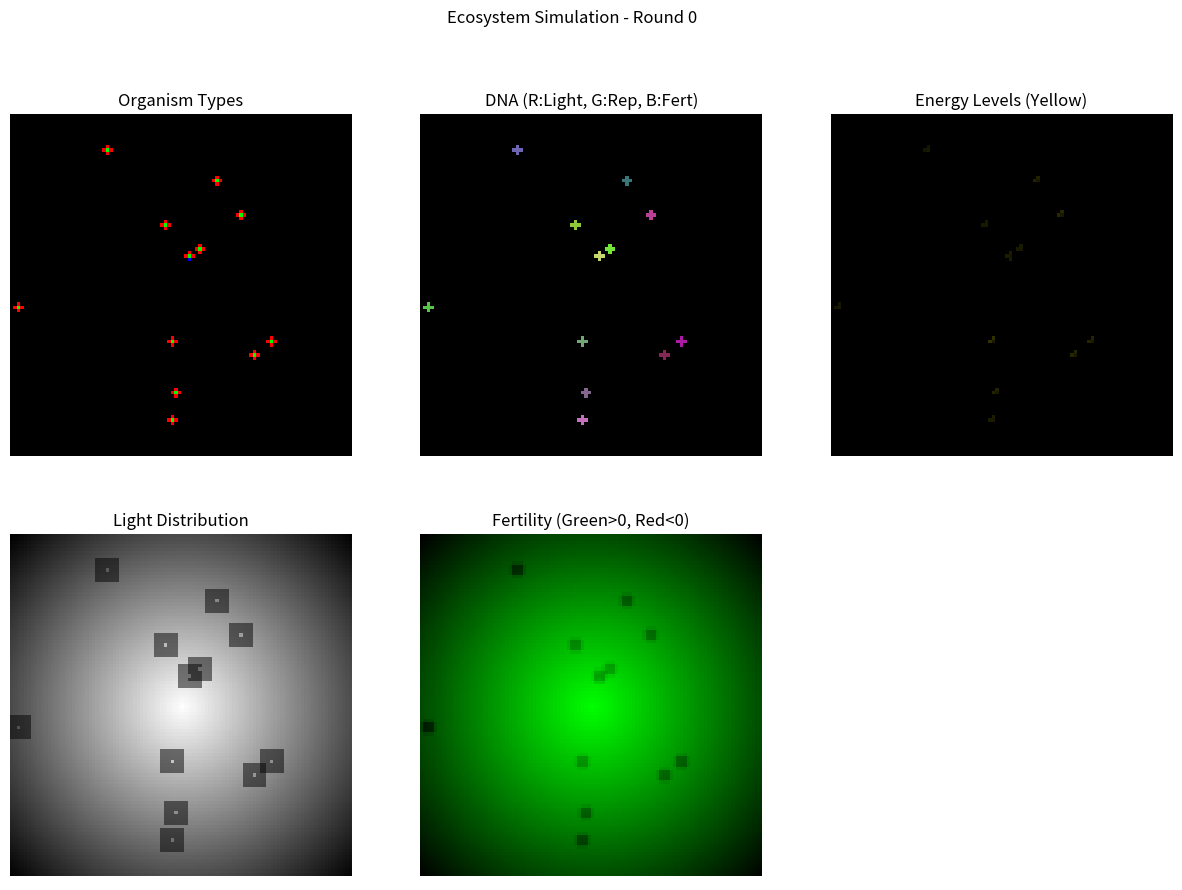

Write Python code to recreate this figure.
import random
import matplotlib.pyplot as plt
import matplotlib.animation as animation
import numpy as np
import json
import os

# 定义生物单元基类
class OrganismUnit:
    def __init__(self, dna=None):
        self.energy = 10.0 # 初始能量给予一点，避免出生即死
        # DNA: 包含遗传信息
        # light_threshold: 决定复制单元变身时选择光合(>阈值)还是连接(<=阈值)
        # replication_threshold: 决定复制单元繁殖所需的能量阈值
        # fertility_threshold: 决定复制单元变身时是否选择光合单元(需同时满足光照和肥力阈值)
        # mutation_prob: 连接单元变异为复制单元的概率
        # degeneration_prob: 复制单元退化为连接单元的概率
        self.dna = dna if dna is not None else {
            'light_threshold': 0.4, 
            'fertility_threshold': 0.4,
            'replication_threshold': 50.0,
            'mutation_prob': 0.01,
            'degeneration_prob': 0.01,
            'fertility_sacrifice_threshold': 0.1, # 肥力低于此值时，连接单元牺牲自己
            'factory_prob': 0.05, # 变身为工厂的概率
            'factory_fertility_threshold': 0.3, # 肥力低于此值时，可能变身为工厂
            'species_id': 0 # 种群ID
        }

    def update(self, board, x, y):
        # 基础代谢消耗
        self.energy -= 0.5
        pass

def get_neighbors(board, x, y):
    """获取周围8个格子的坐标"""
    height = len(board)
    width = len(board[0])
    neighbors = []
    for i in range(-1, 2):
        for j in range(-1, 2):
            if i == 0 and j == 0:
                continue
            nx, ny = x + i, y + j
            if 0 <= nx < height and 0 <= ny < width:
                neighbors.append((nx, ny))
    return neighbors

# 定义具体生物单元类
class PhotosynthesisUnit(OrganismUnit):
    """光合单元: 将光照转换为周围单元的能量"""
    def __repr__(self):
        return f"PhotosynthesisUnit(E={self.energy:.1f})"

    def update(self, board, x, y):
        neighbors = get_neighbors(board, x, y)
        
        # 防御机制: 与周围的敌对战斗单元一换一 (无视能量)
        my_species = self.dna.get('species_id', 0)
        for nx, ny in neighbors:
            target_unit = board[nx][ny].organism
            # 使用类名判断以避免定义顺序问题
            if target_unit and target_unit.__class__.__name__ == 'CombatUnit':
                if target_unit.dna.get('species_id', 0) != my_species:
                    kill_unit(board, nx, ny) # 杀死敌人
                    kill_unit(board, x, y)   # 牺牲自己
                    return

        # 获取当前格子的光照
        light = board[x][y].light
        
        # 线性公式转换能量 (例如系数为 100)
        generated_energy = light * 100.0
        
        if not neighbors:
            return

        # 将能量分发给周围单元
        # 假设均匀分配给周围存在的生物
        targets = []
        for nx, ny in neighbors:
            if board[nx][ny].organism:
                targets.append(board[nx][ny].organism)
        
        if targets:
            share = generated_energy / len(targets)
            for target in targets:
                target.energy += share

class ReplicationUnit(OrganismUnit):
    """复制单元: 积累能量进行复制和变身"""
    def __init__(self, dna=None):
        super().__init__(dna)
        self.replication_constant = self.dna.get('replication_threshold', 50.0) # 繁殖所需的能量阈值
        self.accumulated_energy = 0.0
        self.failed_attempts = 0

    def __repr__(self):
        return f"ReplicationUnit(E={self.energy:.1f}, Acc={self.accumulated_energy:.1f})"

    def update(self, board, x, y):
        # 战斗检测: 如果周围有异种生物，变身为战斗单元
        neighbors = get_neighbors(board, x, y)
        my_species = self.dna.get('species_id', 0)
        
        for nx, ny in neighbors:
            neighbor_unit = board[nx][ny].organism
            if neighbor_unit:
                neighbor_species = neighbor_unit.dna.get('species_id', 0)
                if neighbor_species != my_species:
                    # 发现敌人，变身
                    combat_unit = CombatUnit(dna=self.dna)
                    combat_unit.energy = self.energy
                    spawn_unit(board, x, y, combat_unit)
                    return

        # 退化逻辑: 有一定概率退化为连接单元
        degeneration_prob = self.dna.get('degeneration_prob', 0.0)
        if random.random() < degeneration_prob:
            new_unit = ConnectionUnit(dna=self.dna)
            new_unit.energy = self.energy # 继承能量
            spawn_unit(board, x, y, new_unit)
            return

        # 逻辑：以 常数/自身能量 的时间进行动作
        self.accumulated_energy += self.energy
        self.energy = 0 
        
        if self.accumulated_energy >= self.replication_constant:
            if self.trigger_event(board, x, y):
                self.accumulated_energy = 0 # 重置

    def trigger_event(self, board, x, y):
        neighbors = get_neighbors(board, x, y)
        # 1. 在周围4格（上下左右）任意一格产生新的复制单元
        height = len(board)
        width = len(board[0])
        four_neighbors = []
        for dx, dy in [(-1, 0), (1, 0), (0, -1), (0, 1)]:
            nx, ny = x + dx, y + dy
            if 0 <= nx < height and 0 <= ny < width:
                four_neighbors.append((nx, ny))

        empty_neighbors = [n for n in four_neighbors if board[n[0]][n[1]].organism is None]
        
        if not empty_neighbors:
            # 无法复制
            self.failed_attempts += 1
            if self.failed_attempts >= 1:
                # 超过一回合无法复制，退化为连接单元
                spawn_unit(board, x, y, ConnectionUnit(dna=self.dna))
                return True
            return False

        # 可以复制
        nx, ny = random.choice(empty_neighbors)
        # 传递DNA给后代
        spawn_unit(board, nx, ny, ReplicationUnit(dna=self.dna))

        # 2. 将自己变为 光合单元 或 连接单元 或 工厂单元
        # 根据DNA中的光照阈值和肥力阈值决定
        current_light = board[x][y].light
        current_fertility = board[x][y].fertility
        
        light_thresh = self.dna.get('light_threshold', 0.5)
        fert_thresh = self.dna.get('fertility_threshold', 0.5)
        
        # 工厂单元判断逻辑
        factory_prob = self.dna.get('factory_prob', 0.05)
        factory_fert_thresh = self.dna.get('factory_fertility_threshold', 0.3)
        
        # 如果肥力低且随机命中，则变为工厂
        if current_fertility < factory_fert_thresh and random.random() < factory_prob:
            new_type = FactoryUnit
        # 只有当光照和肥力都达标时，才成为光合单元
        elif current_light > light_thresh and current_fertility > fert_thresh:
            new_type = PhotosynthesisUnit
        else:
            new_type = ConnectionUnit
            
        spawn_unit(board, x, y, new_type(dna=self.dna))
        return True

class SporeUnit(OrganismUnit):
    """孢子单元: 携带DNA，一刻后爆发"""
    def __repr__(self):
        return "SporeUnit"

    def update(self, board, x, y):
        # 爆发逻辑: 变成一个光合单元与周围的四个复制单元
        height = len(board)
        width = len(board[0])
        
        # 1. 中心变为光合单元
        spawn_unit(board, x, y, PhotosynthesisUnit(dna=self.dna))
        
        # 2. 四周变为复制单元 (上下左右)
        directions = [(-1, 0), (1, 0), (0, -1), (0, 1)]
        for dx, dy in directions:
            nx, ny = x + dx, y + dy
            if 0 <= nx < height and 0 <= ny < width:
                # 强制覆盖，确保孢子展开
                spawn_unit(board, nx, ny, ReplicationUnit(dna=self.dna))

class ConnectionUnit(OrganismUnit):
    """连接单元: 将能量按0.9递减传递给周围单元"""
    def __repr__(self):
        return f"ConnectionUnit(E={self.energy:.1f})"

    def update(self, board, x, y):
        # 获取当前肥力
        current_fertility = board[x][y].fertility
        
        # 肥力特别小时牺牲自己
        fert_sacrifice_thresh = self.dna.get('fertility_sacrifice_threshold', 0.1)
        if current_fertility < fert_sacrifice_thresh:
            kill_unit(board, x, y)
            return

        # 变异逻辑: 有一定概率变异为复制单元
        mutation_prob = self.dna.get('mutation_prob', 0.0)
        if random.random() < mutation_prob:
            new_unit = ReplicationUnit(dna=self.dna)
            new_unit.energy = self.energy # 继承能量
            spawn_unit(board, x, y, new_unit)
            return

        if self.energy <= 0.1: # 能量太少不传输
            return

        neighbors = get_neighbors(board, x, y)
        if not neighbors:
            return

        # 寻找周围有生物的格子
        targets = []
        for nx, ny in neighbors:
            target_org = board[nx][ny].organism
            if target_org:
                targets.append(target_org)
        
        if targets:
            # 传输自身大部分能量，例如 80%
            transfer_total = self.energy * 0.8
            self.energy -= transfer_total
            
            # 平均分配给所有邻居
            share = transfer_total / len(targets)
            received_amount = share * 1
            
            for org in targets:
                org.energy += received_amount

class CombatUnit(OrganismUnit):
    """战斗单元: 攻击异种生物并同化"""
    def __repr__(self):
        return f"CombatUnit(E={self.energy:.1f})"

    def update(self, board, x, y):
        # 基础代谢
        self.energy -= 0.5
        if self.energy <= 0:
            # 死亡由主循环处理，但这里可以提前返回
            return

        neighbors = get_neighbors(board, x, y)
        my_species = self.dna.get('species_id', 0)
        has_enemy = False
        
        for nx, ny in neighbors:
            target_unit = board[nx][ny].organism
            if target_unit:
                target_species = target_unit.dna.get('species_id', 0)
                if target_species != my_species:
                    has_enemy = True
                    # 战斗逻辑: 能量高者胜
                    if self.energy > target_unit.energy:
                        # 消耗一定能量进行同化
                        cost = target_unit.energy * 0.5
                        if self.energy > cost:
                            self.energy -= cost
                            # 同化为己方复制单元
                            new_unit = ReplicationUnit(dna=self.dna)
                            new_unit.energy = target_unit.energy # 保留部分能量
                            spawn_unit(board, nx, ny, new_unit)
                            # print(f"战斗单元 ({x}, {y}) 同化了 ({nx}, {ny})")
        
        # 如果周围没有敌人，变回复制单元以继续发展
        if not has_enemy:
            new_unit = ReplicationUnit(dna=self.dna)
            new_unit.energy = self.energy
            spawn_unit(board, x, y, new_unit)

class FactoryUnit(OrganismUnit):
    """工厂单元: 消耗能量增加周围肥力"""
    def __repr__(self):
        return f"FactoryUnit(E={self.energy:.1f})"

    def update(self, board, x, y):
        # 消耗能量
        consumption = 1.0
        if self.energy < consumption:
            # 能量不足，无法工作，甚至可能死亡(由主循环处理)
            return
            
        self.energy -= consumption
        
        # 增加周围3格(半径3)的肥力
        height = len(board)
        width = len(board[0])
        
        # 转换效率: 1点能量 -> 0.01 肥力 (分摊给周围)
        # 或者每个格子增加固定值
        # 恢复缓慢: 0.001
        fertility_gain = 0.001
        
        for i in range(-3, 4):
            for j in range(-3, 4):
                if i == 0 and j == 0: continue
                nx, ny = x + i, y + j
                if 0 <= nx < height and 0 <= ny < width:
                    board[nx][ny].fertility += fertility_gain

# 定义棋盘格子类
class Cell:
    def __init__(self):
        # 光照（浮点数，范围0~1）
        self.light = random.random()
        # 土地肥力（浮点数，范围0~1）
        self.base_fertility = random.random()
        self.fertility = self.base_fertility
        # 其上生物（默认为无）
        self.organism = None

    def __repr__(self):
        org_str = self.organism if self.organism else "None"
        return f"Cell(Light={self.light:.2f}, Fertility={self.fertility:.2f}, Organism={org_str})"

def spawn_unit(board, x, y, unit, apply_fertility=True):
    board[x][y].organism = unit
    height = len(board)
    width = len(board[0])
    
    # 肥力惩罚: 周围8格 -0.05
    if apply_fertility:
        for i in range(-1, 2):
            for j in range(-1, 2):
                if i == 0 and j == 0: continue
                nx, ny = x + i, y + j
                if 0 <= nx < height and 0 <= ny < width:
                    board[nx][ny].fertility -= 0.05
                
    # 光照惩罚: 光合单元周围3格减半
    if isinstance(unit, PhotosynthesisUnit):
        for i in range(-3, 4):
            for j in range(-3, 4):
                if i == 0 and j == 0: continue
                nx, ny = x + i, y + j
                if 0 <= nx < height and 0 <= ny < width:
                    board[nx][ny].light *= 0.5

def kill_unit(board, x, y):
    """移除生物并恢复环境影响"""
    unit = board[x][y].organism
    if unit is None:
        return
    
    height = len(board)
    width = len(board[0])
    
    # 肥力恢复: 周围8格 +0.05
    for i in range(-1, 2):
        for j in range(-1, 2):
            if i == 0 and j == 0: continue
            nx, ny = x + i, y + j
            if 0 <= nx < height and 0 <= ny < width:
                board[nx][ny].fertility += 0.05

    # 光照恢复: 光合单元周围3格恢复
    if isinstance(unit, PhotosynthesisUnit):
        for i in range(-3, 4):
            for j in range(-3, 4):
                if i == 0 and j == 0: continue
                nx, ny = x + i, y + j
                if 0 <= nx < height and 0 <= ny < width:
                    board[nx][ny].light *= 2.0
    
    board[x][y].organism = None

def generate_board(width, height):
    """生成二维棋盘"""
    print(f"正在生成 {width}x{height} 的棋盘...")
    board = [[Cell() for _ in range(width)] for _ in range(height)]
    
    # 设置光照为中心向外递减
    center_r, center_c = height / 2.0, width / 2.0
    max_dist = ((height / 2.0)**2 + (width / 2.0)**2)**0.5
    
    for r in range(height):
        for c in range(width):
            dist = ((r - center_r)**2 + (c - center_c)**2)**0.5
            # 线性递减: 中心1.0 -> 角落0.0
            val = max(0.0, 1.0 - (dist / max_dist))
            board[r][c].light = val
            # 初始肥力与光照相同
            board[r][c].base_fertility = val
            board[r][c].fertility = val

    print("棋盘生成完毕。")
    return board

def save_top_species(board, filename="top_species.json"):
    print("正在保存前10名物种DNA...")
    species_counts = {}
    species_dnas = {}
    
    height = len(board)
    width = len(board[0])
    
    for r in range(height):
        for c in range(width):
            unit = board[r][c].organism
            if unit:
                dna = unit.dna
                s_id = dna.get('species_id')
                if s_id is not None:
                    species_counts[s_id] = species_counts.get(s_id, 0) + 1
                    if s_id not in species_dnas:
                        species_dnas[s_id] = dna
    
    sorted_species = sorted(species_counts.items(), key=lambda item: item[1], reverse=True)
    top_10 = sorted_species[:10]
    top_dnas = [species_dnas[s_id] for s_id, count in top_10]
    
    try:
        with open(filename, 'w') as f:
            json.dump(top_dnas, f, indent=4)
        print(f"已保存 {len(top_dnas)} 个物种DNA到 {filename}")
    except Exception as e:
        print(f"保存失败: {e}")

def load_top_species(filename="top_species.json"):
    if not os.path.exists(filename):
        return None
    try:
        with open(filename, 'r') as f:
            dnas = json.load(f)
        print(f"从 {filename} 读取了 {len(dnas)} 个物种DNA")
        return dnas
    except Exception as e:
        print(f"读取失败: {e}")
        return None

def populate_randomly(board, count=100, initial_dnas=None):
    """随机放置一些生物单元用于演示"""
    height = len(board)
    width = len(board[0])
    
    if initial_dnas:
        print(f"使用存档的 {len(initial_dnas)} 个DNA初始化...")
        for dna in initial_dnas:
             r = random.randint(10, height - 11)
             c = random.randint(10, width - 11)
             spawn_unit(board, r, c, SporeUnit(dna=dna))
        
        # 如果不足10个，补齐随机
        remaining = 10 - len(initial_dnas)
        if remaining > 0:
             for _ in range(remaining):
                r = random.randint(10, height - 11)
                c = random.randint(10, width - 11)
                dna = {
                    'light_threshold': random.uniform(0.2, 0.8),
                    'fertility_threshold': random.uniform(0.2, 0.8),
                    'replication_threshold': random.uniform(20.0, 80.0),
                    'mutation_prob': random.uniform(0.0, 0.05),
                    'degeneration_prob': random.uniform(0.0, 0.05),
                    'fertility_sacrifice_threshold': random.uniform(0.0, 0.3),
                    'factory_prob': random.uniform(0.0, 0.1),
                    'factory_fertility_threshold': random.uniform(0.1, 0.5),
                    'species_id': random.randint(1, 100)
                }
                spawn_unit(board, r, c, SporeUnit(dna=dna))
    else:
        # 放置一些孢子单元
        for _ in range(10):
            r = random.randint(10, height - 11)
            c = random.randint(10, width - 11)
            # 随机DNA阈值
            dna = {
                'light_threshold': random.uniform(0.2, 0.8),
                'fertility_threshold': random.uniform(0.2, 0.8),
                'replication_threshold': random.uniform(20.0, 80.0),
                'mutation_prob': random.uniform(0.0, 0.05), # 0% ~ 5%
                'degeneration_prob': random.uniform(0.0, 0.05), # 0% ~ 5%
                'fertility_sacrifice_threshold': random.uniform(0.0, 0.3),
                'factory_prob': random.uniform(0.0, 0.1),
                'factory_fertility_threshold': random.uniform(0.1, 0.5),
                'species_id': random.randint(1, 100)
            }
            spawn_unit(board, r, c, SporeUnit(dna=dna))

    # 移除普通单元的生成，只保留孢子
    # unit_types = [PhotosynthesisUnit, ReplicationUnit, ConnectionUnit]
    # for _ in range(count):
    #     ...

def mutate_dna(dna):
    """对DNA进行轻微变异"""
    new_dna = dna.copy()
    for key, value in new_dna.items():
        if isinstance(value, float):
            # 变异幅度 +/- 10%
            change = value * random.uniform(-0.1, 0.1)
            new_value = value + change
            
            # 限制范围
            if 'prob' in key: # 概率 0-1
                new_value = max(0.0, min(1.0, new_value))
            elif 'threshold' in key:
                if 'replication' in key: # 能量阈值
                    new_value = max(10.0, new_value)
                else: # 其他阈值 0-1
                    new_value = max(0.0, min(1.0, new_value))
            
            new_dna[key] = new_value
    return new_dna

def perform_pollination(board):
    height = len(board)
    width = len(board[0])
    
    # 1. 随机选取源位置
    r_src = random.randint(0, height - 1)
    c_src = random.randint(0, width - 1)
    source_unit = board[r_src][c_src].organism
    
    if source_unit:
        base_dna = source_unit.dna
    else:
        # 无生物则随机生成DNA
        base_dna = {
            'light_threshold': random.uniform(0.2, 0.8),
            'fertility_threshold': random.uniform(0.2, 0.8),
            'replication_threshold': random.uniform(20.0, 80.0),
            'mutation_prob': random.uniform(0.0, 0.05),
            'degeneration_prob': random.uniform(0.0, 0.05),
            'fertility_sacrifice_threshold': random.uniform(0.0, 0.3),
            'factory_prob': random.uniform(0.0, 0.1),
            'factory_fertility_threshold': random.uniform(0.1, 0.5),
            'species_id': random.randint(1, 100)
        }
        
    # 2. 寻找目标空位 (尝试几次)
    for _ in range(10):
        r_dst = random.randint(0, height - 1)
        c_dst = random.randint(0, width - 1)
        if board[r_dst][c_dst].organism is None:
            # 3. 生成变异孢子
            new_dna = mutate_dna(base_dna)
            spawn_unit(board, r_dst, c_dst, SporeUnit(dna=new_dna))
            break

def simulate_step(board, step_count=0):
    """执行一步模拟"""
    height = len(board)
    width = len(board[0])
    
    # 传粉机制 (每10步)
    if step_count % 10 == 0:
        perform_pollination(board)
    
    # 1. 肥力恢复与致死检查
    for r in range(height):
        for c in range(width):
            cell = board[r][c]
            
            # 肥力恢复: 缓慢回升到 base_fertility
            if cell.fertility < cell.base_fertility:
                cell.fertility += 0.005 # 恢复速度
                if cell.fertility > cell.base_fertility:
                    cell.fertility = cell.base_fertility
            
            # 致死检查: 肥力 < 0 杀死生物
            if cell.fertility < 0 and cell.organism:
                kill_unit(board, r, c)

    # 2. 遍历所有格子进行更新
    # 注意：为了简单起见，这里是顺序更新。更严谨的模拟可能需要随机顺序或双缓冲。
    for r in range(height):
        for c in range(width):
            unit = board[r][c].organism
            if unit:
                # 能量检查: 能量 < 0 死亡
                if unit.energy < 0:
                    kill_unit(board, r, c)
                    continue
                
                unit.update(board, r, c)

def get_board_rgb(board):
    """将棋盘转换为RGB矩阵用于可视化"""
    height = len(board)
    width = len(board[0])
    # 初始化为黑色背景
    grid = np.zeros((height, width, 3))
    
    for r in range(height):
        for c in range(width):
            cell = board[r][c]
            if cell.organism:
                if isinstance(cell.organism, PhotosynthesisUnit):
                    grid[r, c] = [0, 1, 0] # 绿色: 光合单元
                elif isinstance(cell.organism, ReplicationUnit):
                    grid[r, c] = [1, 0, 0] # 红色: 复制单元
                elif isinstance(cell.organism, ConnectionUnit):
                    grid[r, c] = [0, 0, 1] # 蓝色: 连接单元
                elif isinstance(cell.organism, FactoryUnit):
                    grid[r, c] = [1, 0, 1] # 紫色: 工厂单元
                elif isinstance(cell.organism, CombatUnit):
                    grid[r, c] = [1, 0.5, 0] # 橙色: 战斗单元
            else:
                # 背景显示黑色
                grid[r, c] = [0, 0, 0]
    return grid

def get_dna_rgb(board):
    """将棋盘转换为RGB矩阵用于可视化DNA差异"""
    height = len(board)
    width = len(board[0])
    grid = np.zeros((height, width, 3))
    
    for r in range(height):
        for c in range(width):
            cell = board[r][c]
            if cell.organism:
                dna = cell.organism.dna
                # light_threshold: 0.2 ~ 0.8 -> Red channel
                r_val = dna.get('light_threshold', 0.0)
                
                # replication_threshold: 20 ~ 80 -> Green channel
                rep_thresh = dna.get('replication_threshold', 50.0)
                # Normalize 20-80 to 0-1
                g_val = (rep_thresh - 20.0) / 60.0 
                g_val = max(0.0, min(1.0, g_val))
                
                # fertility_threshold: 0.2 ~ 0.8 -> Blue channel
                fert_thresh = dna.get('fertility_threshold', 0.5)
                b_val = fert_thresh
                
                grid[r, c] = [r_val, g_val, b_val]
            else:
                # 背景显示黑色
                grid[r, c] = [0, 0, 0]
    return grid

def get_light_rgb(board):
    """将棋盘光照转换为RGB矩阵"""
    height = len(board)
    width = len(board[0])
    grid = np.zeros((height, width, 3))
    for r in range(height):
        for c in range(width):
            val = board[r][c].light
            grid[r, c] = [val, val, val] # 灰度显示光照
    return grid

def get_fertility_rgb(board):
    """将棋盘肥力转换为RGB矩阵"""
    height = len(board)
    width = len(board[0])
    grid = np.zeros((height, width, 3))
    for r in range(height):
        for c in range(width):
            val = board[r][c].fertility
            # 肥力可能为负，进行可视化处理
            # 正值: 绿色 (0~1)
            # 负值: 红色 (-1~0)
            if val >= 0:
                grid[r, c] = [0, min(1.0, val), 0]
            else:
                grid[r, c] = [min(1.0, abs(val)), 0, 0]
    return grid

def get_energy_rgb(board):
    """将棋盘能量转换为RGB矩阵"""
    height = len(board)
    width = len(board[0])
    grid = np.zeros((height, width, 3))
    for r in range(height):
        for c in range(width):
            unit = board[r][c].organism
            if unit:
                # 能量可视化: 黄色 (R+G)
                # 假设 100 为显示上限
                val = min(1.0, max(0.0, unit.energy / 100.0))
                grid[r, c] = [val, val, 0]
            else:
                grid[r, c] = [0, 0, 0]
    return grid

if __name__ == "__main__":
    # 提示: 1000x1000 的纯 Python 模拟会非常慢，建议使用较小尺寸进行可视化演示
    # 或者需要将核心逻辑重写为 numpy 矩阵运算
    WIDTH = 100 
    HEIGHT = 100
    
    # 1. 生成棋盘
    game_board = generate_board(WIDTH, HEIGHT)
    
    # 读取存档
    saved_dnas = load_top_species()
    
    # 2. 随机放置一些生物进行演示
    populate_randomly(game_board, count=200, initial_dnas=saved_dnas)
    
    print("初始化可视化窗口...")
    
    # 设置图形: 2x3 子图
    fig, axs = plt.subplots(2, 3, figsize=(15, 10))
    ax1, ax2, ax5 = axs[0]
    ax3, ax4, ax6 = axs[1]
    
    ax1.set_title("Organism Types")
    ax2.set_title("DNA (R:Light, G:Rep, B:Fert)")
    ax5.set_title("Energy Levels (Yellow)")
    
    ax3.set_title("Light Distribution")
    ax4.set_title("Fertility (Green>0, Red<0)")
    ax6.axis('off') # 第6个暂时不用
    
    # 初始图像
    im1 = ax1.imshow(get_board_rgb(game_board), interpolation='nearest')
    im2 = ax2.imshow(get_dna_rgb(game_board), interpolation='nearest')
    im5 = ax5.imshow(get_energy_rgb(game_board), interpolation='nearest')
    
    im3 = ax3.imshow(get_light_rgb(game_board), interpolation='nearest', vmin=0, vmax=1)
    im4 = ax4.imshow(get_fertility_rgb(game_board), interpolation='nearest')
    
    for ax in [ax1, ax2, ax3, ax4, ax5, ax6]:
        ax.axis('off')
    
    def animate(frame):
        # 执行一步模拟
        simulate_step(game_board, step_count=frame)
        
        # 更新图像
        im1.set_array(get_board_rgb(game_board))
        im2.set_array(get_dna_rgb(game_board))
        im5.set_array(get_energy_rgb(game_board))
        im3.set_array(get_light_rgb(game_board))
        im4.set_array(get_fertility_rgb(game_board))
        
        fig.suptitle(f"Ecosystem Simulation - Round {frame}")
        return [im1, im2, im3, im4, im5]

    # 创建动画
    ani = animation.FuncAnimation(fig, animate, interval=50, blit=True)
    
    # 交互控制
    is_paused = False
    
    def on_key(event):
        global is_paused
        if event.key == ' ':
            if is_paused:
                ani.event_source.start()
                is_paused = False
            else:
                ani.event_source.stop()
                is_paused = True
                fig.suptitle("Ecosystem Simulation - Paused")
                fig.canvas.draw_idle()
        elif event.key == 'q' or event.key == 'escape':
            save_top_species(game_board)
            plt.close(fig)
            print("模拟结束")

    fig.canvas.mpl_connect('key_press_event', on_key)
    
    print("开始模拟。请查看弹出的窗口。")
    print("控制说明: 按 [空格] 暂停/继续，按 [q] 或 [Esc] 退出。")
    plt.show()
